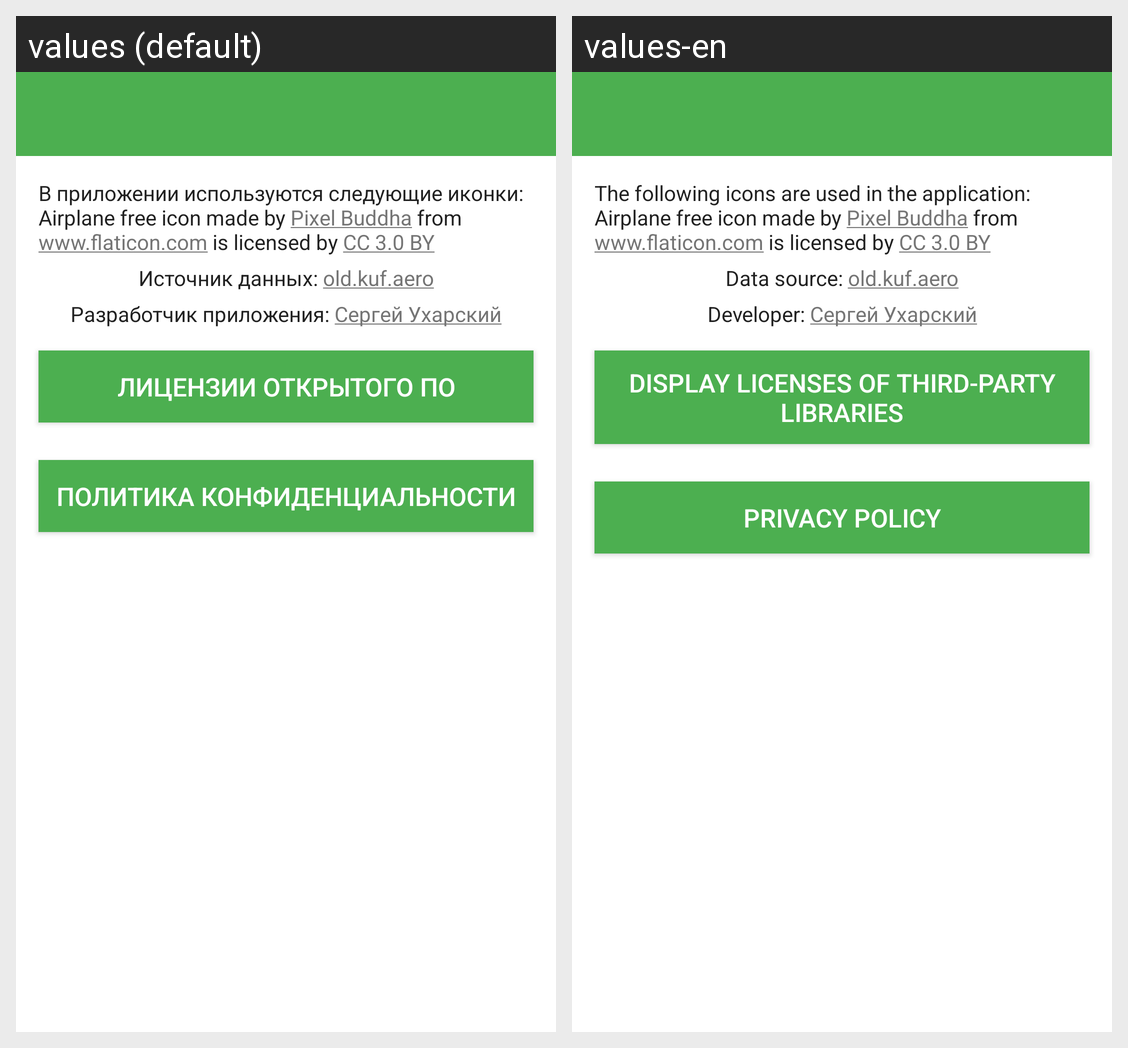

The Android screen above is rendered under two locales of the same app. Produce the string resources it draws, with the default and per-locale values.
Android screen res/layout/activity_about.xml rendered under 2 locales, left to right: values (default), values-en. Device: Nexus 5 (rendered at 1080×1920; each locale shown at half size, 540×960, under a caption strip naming it); theme AppTheme.
Strings drawn on this screen, with the default value and each locale's value (text and hints the layout hard-codes, and strings that could not be matched under every locale, appear in the picture but are not listed):

about_text
  values: В приложении используются следующие иконки: Airplane free icon made by Pixel Buddha from www.flaticon.com is licensed by CC 3.0 BY
  values-en: The following icons are used in the application: Airplane free icon made by Pixel Buddha from www.flaticon.com is licensed by CC 3.0 BY

about_text_content
  values: Источник данных: old.kuf.aero
  values-en: Data source: old.kuf.aero

about_developer
  values: Разработчик приложения: Сергей Ухарский
  values-en: Developer: Сергей Ухарский

button_license
  values: Лицензии открытого ПО
  values-en: Display licenses of third-party libraries

button_privacy_policy
  values: Политика конфиденциальности
  values-en: Privacy Policy
